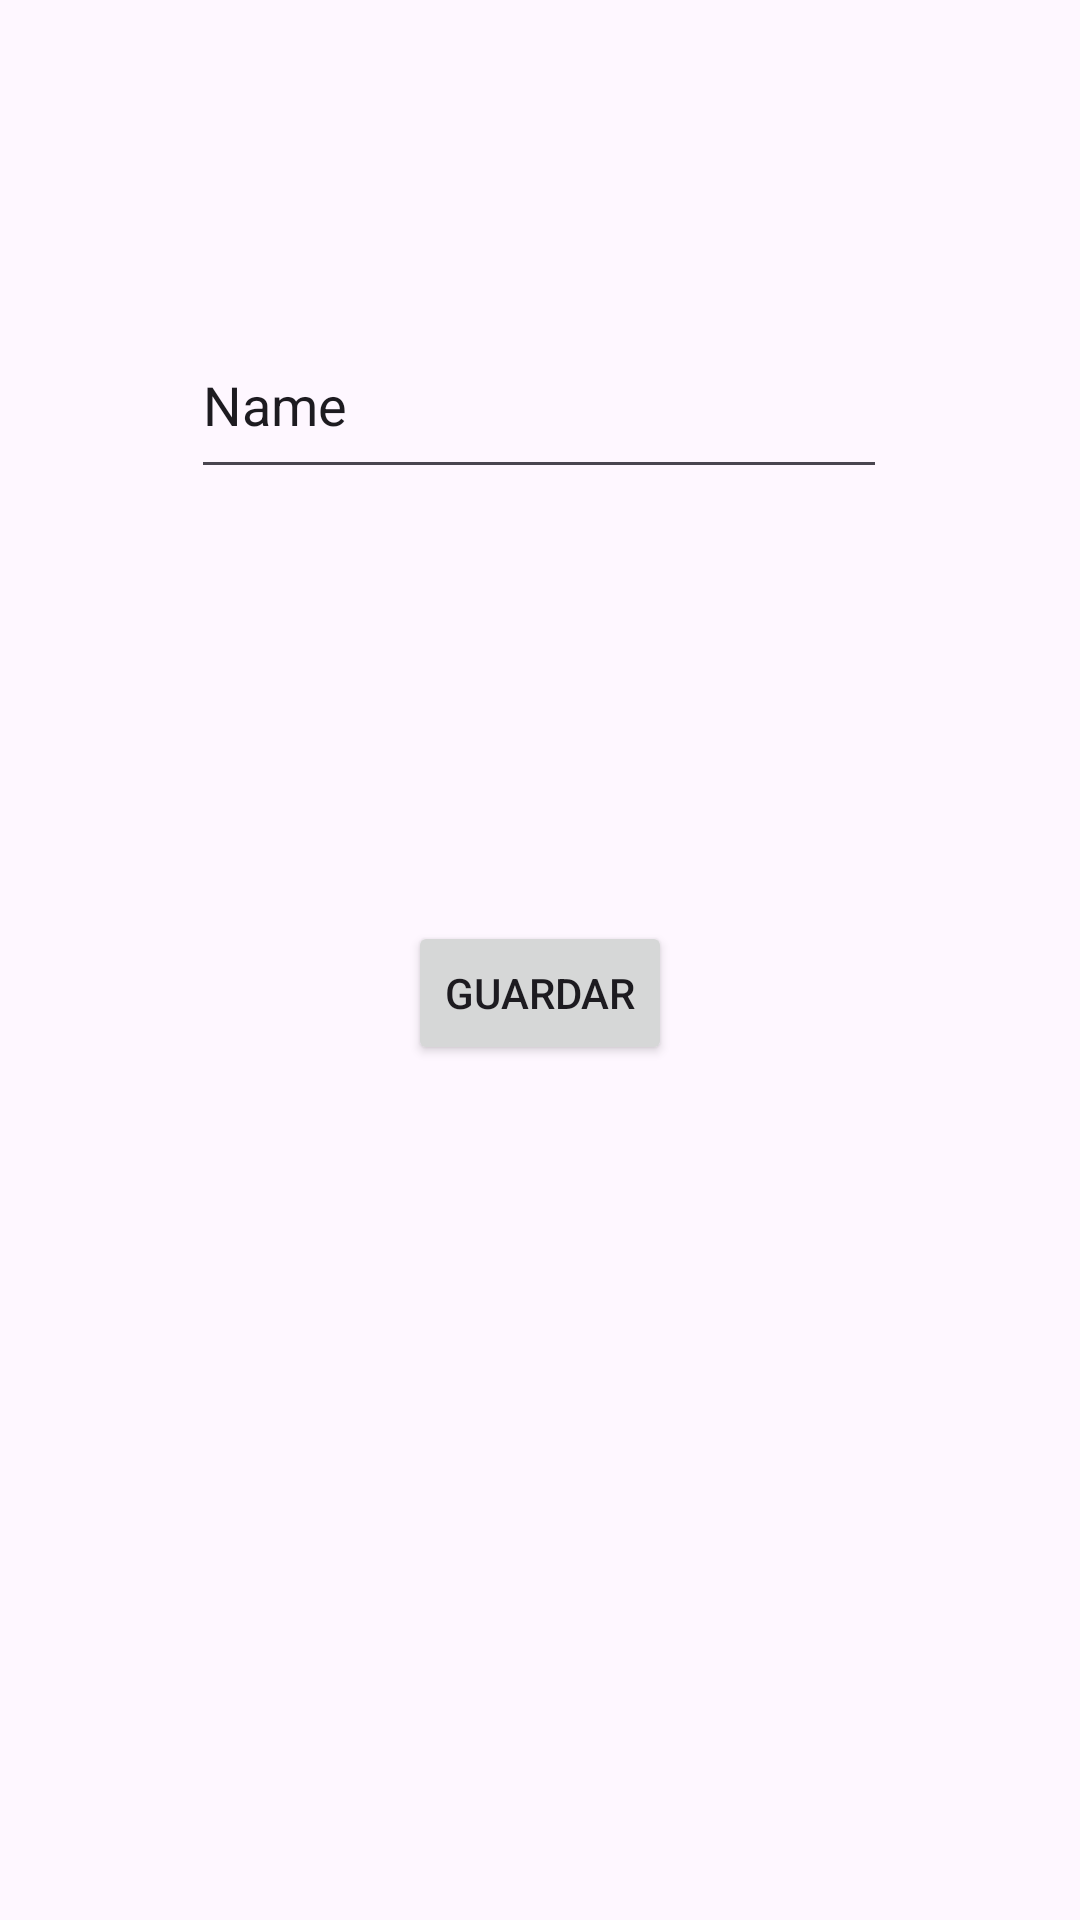

Here is an Android app screen rendered from its layout file. Give the layout XML and the strings, colors and styles it references.
<!-- AndroidManifest.xml: application theme Theme.ContactsApp -->
<!-- res/layout/activity_profile.xml -->
<?xml version="1.0" encoding="utf-8"?>
<androidx.constraintlayout.widget.ConstraintLayout xmlns:android="http://schemas.android.com/apk/res/android"
    xmlns:app="http://schemas.android.com/apk/res-auto"
    xmlns:tools="http://schemas.android.com/tools"
    android:id="@+id/main"
    android:layout_width="match_parent"
    android:layout_height="match_parent"
    tools:context=".ProfileActivity">

    <EditText
        android:id="@+id/etNombre"
        android:layout_width="232dp"
        android:layout_height="59dp"
        android:layout_marginTop="104dp"
        android:ems="10"
        android:inputType="text"
        android:text="Name"
        app:layout_constraintEnd_toEndOf="parent"
        app:layout_constraintHorizontal_bias="0.497"
        app:layout_constraintStart_toStartOf="parent"
        app:layout_constraintTop_toTopOf="parent" />

    <Button
        android:id="@+id/btnSave"
        android:layout_width="wrap_content"
        android:layout_height="wrap_content"
        android:layout_marginTop="144dp"
        android:text="Guardar"
        app:layout_constraintEnd_toEndOf="parent"
        app:layout_constraintStart_toStartOf="parent"
        app:layout_constraintTop_toBottomOf="@+id/etNombre" />
</androidx.constraintlayout.widget.ConstraintLayout>
<!-- resources referenced by this layout -->
<resources>
  <style name="Theme.ContactsApp" parent="Base.Theme.ContactsApp" />
  <style name="Base.Theme.ContactsApp" parent="Theme.Material3.DayNight.NoActionBar">
          
          
      </style>
</resources>
